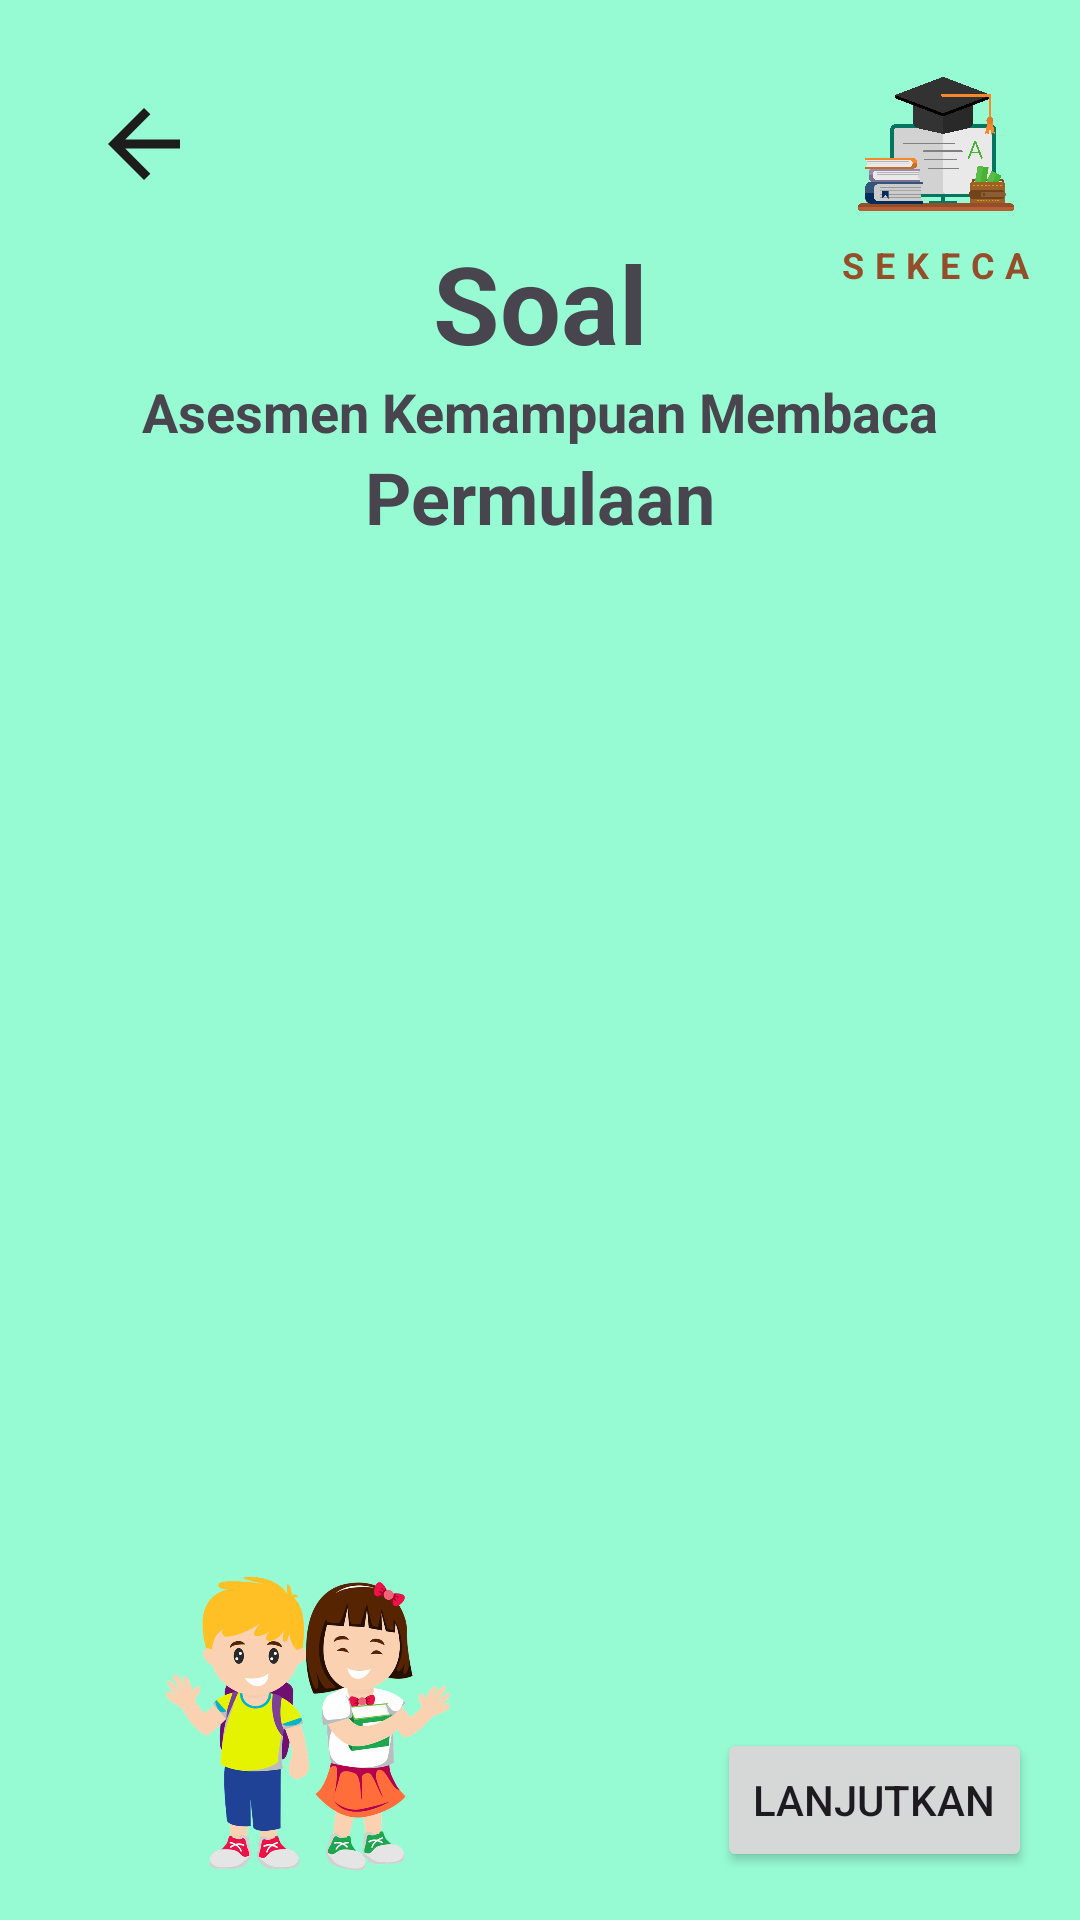

The Android layout XML behind this screen, and the referenced resources:
<!-- AndroidManifest.xml: application theme Theme.KOMIS_SekecaAssesmenKemampuanMembaca -->
<!-- res/layout/activity_bermakna.xml -->
<?xml version="1.0" encoding="utf-8"?>
<androidx.constraintlayout.widget.ConstraintLayout xmlns:android="http://schemas.android.com/apk/res/android"
    xmlns:app="http://schemas.android.com/apk/res-auto"
    xmlns:tools="http://schemas.android.com/tools"
    android:layout_width="match_parent"
    android:layout_height="match_parent"
    android:background="@color/user_bg"
    tools:context=".view.bermakna.BermaknaActivity">

    <androidx.constraintlayout.widget.ConstraintLayout
        android:id="@+id/containerView"
        android:layout_width="0dp"
        android:layout_height="0dp"
        android:padding="16dp"
        app:layout_constraintBottom_toBottomOf="parent"
        app:layout_constraintEnd_toEndOf="parent"
        app:layout_constraintStart_toStartOf="parent"
        app:layout_constraintTop_toTopOf="parent">

        <ImageButton
            android:id="@+id/btnBack"
            android:layout_width="64dp"
            android:layout_height="64dp"
            android:background="@color/md_theme_light_background"
            android:backgroundTint="@color/user_bg"
            android:src="@drawable/baseline_arrow_back_24"
            android:contentDescription="@string/str_back"
            app:layout_constraintStart_toStartOf="parent"
            app:layout_constraintTop_toTopOf="parent" />

        <ImageView
            android:id="@+id/imgSekeca"
            android:layout_width="64dp"
            android:layout_height="64dp"
            android:src="@drawable/img_title"
            app:layout_constraintEnd_toEndOf="parent"
            app:layout_constraintTop_toTopOf="parent"
            android:contentDescription="@string/str_logo" />

        <TextView
            android:id="@+id/title"
            android:layout_width="wrap_content"
            android:layout_height="wrap_content"
            android:letterSpacing="0.3"
            android:text="@string/str_title_app"
            android:textColor="#954D2A"
            android:textSize="12sp"
            android:textStyle="bold"
            app:layout_constraintEnd_toEndOf="@+id/imgSekeca"
            app:layout_constraintStart_toStartOf="@+id/imgSekeca"
            app:layout_constraintTop_toBottomOf="@id/imgSekeca" />

        <TextView
            android:id="@+id/tvTitle"
            android:layout_width="wrap_content"
            android:layout_height="wrap_content"
            android:text="@string/str_title"
            android:textStyle="bold"
            android:textSize="36sp"
            app:layout_constraintTop_toBottomOf="@id/guideTop"
            app:layout_constraintStart_toStartOf="parent"
            app:layout_constraintEnd_toEndOf="parent"/>
        <TextView
            android:id="@+id/tvSubtitle"
            android:layout_width="wrap_content"
            android:layout_height="wrap_content"
            android:text="@string/str_subtitle1"
            android:textStyle="bold"
            android:textSize="18sp"
            app:layout_constraintTop_toBottomOf="@id/tvTitle"
            app:layout_constraintStart_toStartOf="parent"
            app:layout_constraintEnd_toEndOf="parent"/>

        <TextView
            android:id="@+id/tvSubtitle2"
            android:layout_width="wrap_content"
            android:layout_height="wrap_content"
            android:text="@string/str_subtitle2"
            android:textStyle="bold"
            android:textSize="24sp"
            app:layout_constraintTop_toBottomOf="@id/tvSubtitle"
            app:layout_constraintStart_toStartOf="parent"
            app:layout_constraintEnd_toEndOf="parent"/>

        <ImageView
            android:id="@+id/imgChild1"
            android:layout_width="100dp"
            android:layout_height="100dp"
            android:src="@drawable/img_child2"
            android:layout_marginStart="36dp"
            app:layout_constraintStart_toStartOf="parent"
            app:layout_constraintBottom_toBottomOf="parent"
            android:contentDescription="@string/str_image_child" />


        <androidx.recyclerview.widget.RecyclerView
            android:id="@+id/recycler_view"
            android:layout_width="0dp"
            android:layout_height="0dp"
            android:layout_marginTop="24dp"
            android:layout_marginBottom="8dp"
            tools:listitem="@layout/item_row"
            app:layout_constraintBottom_toTopOf="@id/imgChild1"
            app:layout_constraintEnd_toEndOf="parent"
            app:layout_constraintStart_toStartOf="parent"
            app:layout_constraintTop_toBottomOf="@id/tvSubtitle2" />

        <Button
            android:id="@+id/btnNext"
            android:layout_width="wrap_content"
            android:layout_height="wrap_content"
            app:layout_constraintBottom_toBottomOf="parent"
            app:layout_constraintEnd_toEndOf="parent"
            android:text="@string/str_next"/>

        <androidx.constraintlayout.widget.Guideline
            android:id="@+id/guideTop"
            android:layout_width="wrap_content"
            android:layout_height="wrap_content"
            android:orientation="horizontal"
            app:layout_constraintGuide_percent="0.1" />

    </androidx.constraintlayout.widget.ConstraintLayout>

</androidx.constraintlayout.widget.ConstraintLayout>
<!-- res/layout/item_row.xml (included above) -->
<?xml version="1.0" encoding="utf-8"?>
<androidx.constraintlayout.widget.ConstraintLayout xmlns:android="http://schemas.android.com/apk/res/android"
    android:layout_width="match_parent"
    android:layout_height="wrap_content"
    xmlns:app="http://schemas.android.com/apk/res-auto"
    android:layout_gravity="center"
    android:paddingHorizontal="16dp"
    app:cardCornerRadius="16dp">

    <androidx.cardview.widget.CardView
        android:id="@+id/card1"
        android:layout_width="match_parent"
        android:layout_height="wrap_content"
        android:backgroundTint="@color/md_theme_light_secondaryContainer"
        app:cardCornerRadius="16dp"
        app:layout_constraintTop_toTopOf="parent"
        app:layout_constraintStart_toStartOf="parent"
        app:layout_constraintEnd_toEndOf="parent">

        <TextView
            android:id="@+id/tvQuestion"
            android:layout_width="wrap_content"
            android:layout_height="wrap_content"
            android:textSize="24sp"
            android:padding="8dp"
            android:textColor="@color/md_theme_light_onSecondaryContainer"
            android:text="Dolore perpetua sententiae vim porro intellegat vitae tempor lobortis vivamus. Errem dictum disputationi instructior pertinacia dictumst mazim dicam efficitur sem. Pellentesque enim mediocritatem reprimique dicta unum veri falli menandri."/>


    </androidx.cardview.widget.CardView>

    <androidx.cardview.widget.CardView
        android:id="@+id/card2"
        android:layout_width="match_parent"
        android:layout_height="wrap_content"
        android:backgroundTint="@color/md_theme_light_secondaryContainer"
        app:cardCornerRadius="16dp"
        android:layout_marginBottom="48dp"
        android:layout_marginTop="12dp"
        app:layout_constraintTop_toBottomOf="@id/card1"
        app:layout_constraintStart_toStartOf="parent"
        app:layout_constraintBottom_toBottomOf="parent"
        app:layout_constraintEnd_toEndOf="parent">

        <androidx.constraintlayout.widget.ConstraintLayout
            android:layout_width="match_parent"
            android:layout_height="match_parent">

            <TextView
                android:id="@+id/tvAnswerTitle"
                android:layout_width="wrap_content"
                android:layout_height="wrap_content"
                android:padding="8dp"
                android:textColor="@color/md_theme_light_onSecondaryContainer"
                app:layout_constraintTop_toTopOf="parent"
                app:layout_constraintStart_toStartOf="parent"
                android:text="Jawaban   :"/>

            <ImageButton
                android:id="@+id/btnMic"
                android:layout_width="48dp"
                android:layout_height="48dp"
                android:contentDescription="Mic"
                android:background="@null"
                app:layout_constraintTop_toBottomOf="@id/tvAnswerTitle"
                app:layout_constraintStart_toStartOf="parent"
                app:layout_constraintBottom_toBottomOf="parent"
                android:src="@drawable/baseline_mic_24"/>

            <TextView
                android:id="@+id/tvAnswer"
                android:layout_width="wrap_content"
                android:layout_height="wrap_content"
                android:text="Example Answer Text"
                android:textColor="@color/md_theme_light_onSecondaryContainer"
                app:layout_constraintBottom_toBottomOf="parent"
                app:layout_constraintStart_toEndOf="@id/btnMic"
                app:layout_constraintTop_toBottomOf="@id/tvAnswerTitle"
                android:layout_marginStart="24dp"/>


        </androidx.constraintlayout.widget.ConstraintLayout>




    </androidx.cardview.widget.CardView>

</androidx.constraintlayout.widget.ConstraintLayout>
<!-- resources referenced by this layout -->
<resources>
  <color name="md_theme_light_background">#FAFDFD</color>
  <color name="md_theme_light_onSecondaryContainer">#051F23</color>
  <color name="md_theme_light_secondaryContainer">#CDE7EC</color>
  <color name="user_bg">#96FBD3</color>
  <!-- drawable baseline_arrow_back_24 (drawable) -->
  <vector android:autoMirrored="true" android:height="36dp"
      android:tint="#1D1D1D" android:viewportHeight="24"
      android:viewportWidth="24" android:width="36dp" xmlns:android="http://schemas.android.com/apk/res/android">
      <path android:fillColor="@android:color/white" android:pathData="M20,11H7.83l5.59,-5.59L12,4l-8,8 8,8 1.41,-1.41L7.83,13H20v-2z"/>
  </vector>
  <!-- drawable baseline_mic_24 (drawable) -->
  <vector android:height="24dp" android:tint="#000000"
      android:viewportHeight="24" android:viewportWidth="24"
      android:width="24dp" xmlns:android="http://schemas.android.com/apk/res/android">
      <path android:fillColor="@color/md_theme_light_onSurface" android:pathData="M12,14c1.66,0 2.99,-1.34 2.99,-3L15,5c0,-1.66 -1.34,-3 -3,-3S9,3.34 9,5v6c0,1.66 1.34,3 3,3zM17.3,11c0,3 -2.54,5.1 -5.3,5.1S6.7,14 6.7,11L5,11c0,3.41 2.72,6.23 6,6.72L11,21h2v-3.28c3.28,-0.48 6,-3.3 6,-6.72h-1.7z"/>
  </vector>
  <!-- drawable img_child2: png bitmap (drawable, 611411 bytes) -->
  <!-- drawable img_title: png bitmap (drawable, 187098 bytes) -->
  <string name="str_back">Kembali</string>
  <string name="str_image_child">Gambar Anak Anak</string>
  <string name="str_logo">Logo Sekeca</string>
  <string name="str_next">Lanjutkan</string>
  <string name="str_subtitle1">Asesmen Kemampuan Membaca</string>
  <string name="str_subtitle2">Permulaan</string>
  <string name="str_title">Soal</string>
  <string name="str_title_app">SEKECA</string>
  <style name="Theme.KOMIS_SekecaAssesmenKemampuanMembaca" parent="Base.Theme.KOMIS_SekecaAssesmenKemampuanMembaca" />
  <color name="md_theme_light_onSurface">#191C1D</color>
  <style name="Base.Theme.KOMIS_SekecaAssesmenKemampuanMembaca" parent="Theme.Material3.DayNight.NoActionBar">
          
          
      </style>
</resources>
